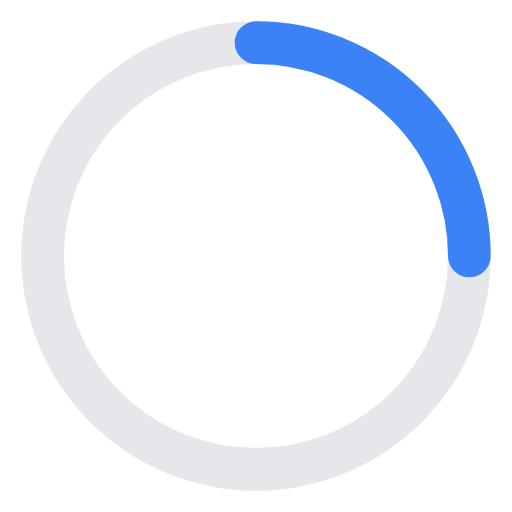
t = 0.00 s
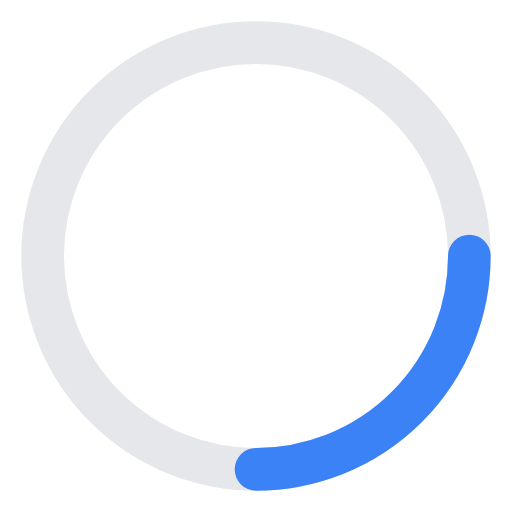
t = 0.25 s
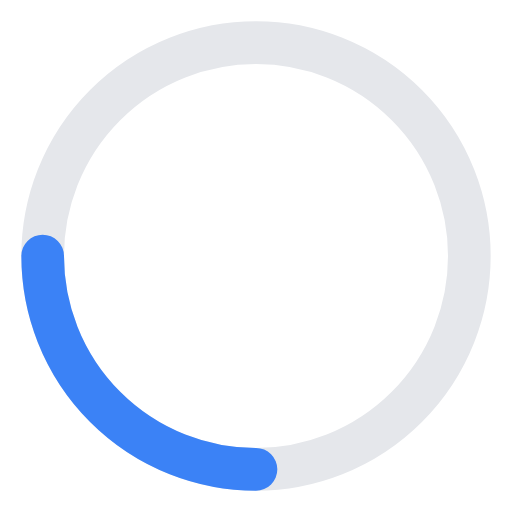
t = 0.50 s
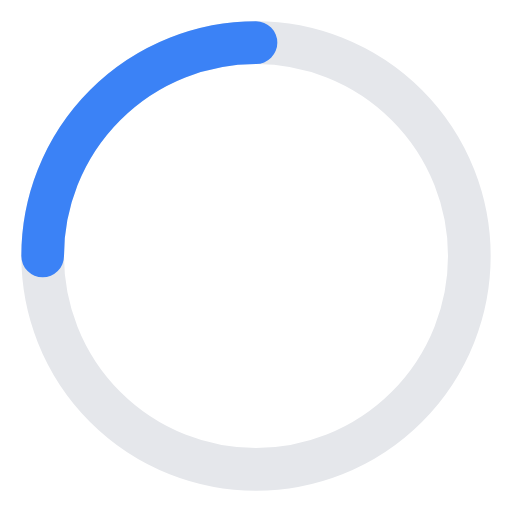
t = 0.75 s

The animated SVG that drew these frames (rendered in a browser with its animation timeline set to each time). Animation: 1 SMIL element (animateTransform=1); one cycle of 1.00 s, repeats indefinitely.

<svg width="24" height="24" viewBox="0 0 24 24" fill="none" xmlns="http://www.w3.org/2000/svg">
  <circle cx="12" cy="12" r="10" stroke="#e5e7eb" stroke-width="2"/>
  <path d="M12 2a10 10 0 0 1 10 10" stroke="#3b82f6" stroke-width="2" stroke-linecap="round">
    <animateTransform
      attributeName="transform"
      attributeType="XML"
      type="rotate"
      from="0 12 12"
      to="360 12 12"
      dur="1s"
      repeatCount="indefinite"/>
  </path>
</svg>
